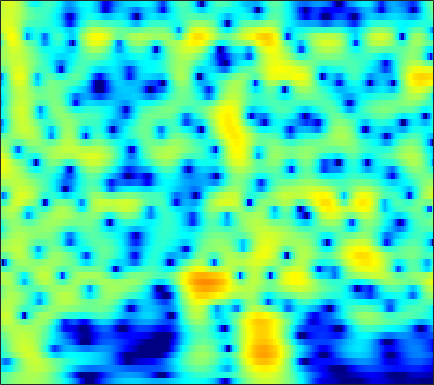

The table this chart was drawn from, first rows:
-2.467, -1.9868, -1.3841, -0.82823, -0.44567, 0.016511, 0.42299, 0.69073, 0.99906, 1.2525, 1.4498, 1.5621, 1.6635, 1.7099, 1.7086, 1.6565, 1.5465, 1.4245, 1.2073, 0.92664, 0.57999, 0.2755, -0.19189, -0.73164
-2.31, -2, -1.574, -1.135, -0.8022, -0.3598, 0.0718, 0.3825, 0.7708, 1.121, 1.423, 1.614, 1.815, 1.949, 2.002, 2.007, 1.932, 1.821, 1.597, 1.282, 0.8744, 0.5045, -0.07771, -0.766
-7.003, -7.23, -7.157, -6.561, -5.819, -4.602, -3.309, -2.371, -1.219, -0.2097, 0.6471, 1.189, 1.782, 2.231, 2.477, 2.691, 2.78, 2.768, 2.651, 2.425, 2.095, 1.783, 1.285, 0.6978
-9.719, -11.11, -12.66, -12.18, -10.34, -7.461, -4.914, -3.308, -1.531, -0.109, 1.012, 1.679, 2.362, 2.831, 3.055, 3.197, 3.173, 3.055, 2.777, 2.376, 1.876, 1.448, 0.83, 0.1816
-4.648, -4.073, -3.291, -2.457, -1.789, -0.8548, 0.08952, 0.7754, 1.62, 2.347, 2.927, 3.252, 3.524, 3.604, 3.534, 3.26, 2.774, 2.266, 1.388, 0.2725, -1.083, -2.25, -3.964, -5.724
-4.531, -3.334, -1.946, -0.7479, 0.0456, 0.9795, 1.78, 2.297, 2.869, 3.302, 3.586, 3.695, 3.69, 3.504, 3.235, 2.695, 1.927, 1.189, -0.03886, -1.585, -3.511, -5.256, -8.065, -11.42
-3.591, -2.546, -1.308, -0.2328, 0.4717, 1.284, 1.955, 2.367, 2.799, 3.091, 3.24, 3.26, 3.161, 2.915, 2.63, 2.112, 1.434, 0.8247, -0.1189, -1.201, -2.397, -3.343, -4.615, -5.833
-1.874, -1.12, -0.2235, 0.553, 1.056, 1.621, 2.068, 2.33, 2.585, 2.734, 2.784, 2.756, 2.632, 2.407, 2.17, 1.758, 1.231, 0.7596, 0.02851, -0.8153, -1.768, -2.55, -3.671, -4.864
0.02834, 0.5553, 1.144, 1.598, 1.849, 2.069, 2.169, 2.178, 2.126, 2.037, 1.941, 1.871, 1.78, 1.68, 1.587, 1.417, 1.157, 0.8836, 0.3933, -0.2541, -1.081, -1.831, -3.027, -4.471
2.104, 2.488, 2.81, 2.898, 2.799, 2.446, 1.848, 1.256, 0.3298, -0.6011, -1.272, -1.45, -1.205, -0.6083, -0.08812, 0.5464, 1.01, 1.214, 1.274, 1.09, 0.6641, 0.1697, -0.7482, -1.988
2.788, 3.17, 3.387, 3.243, 2.889, 2.072, 0.7815, -0.5945, -3.246, -7.572, -16.83, -22.54, -9.985, -5.341, -3.264, -1.421, -0.2211, 0.4095, 0.9856, 1.31, 1.415, 1.375, 1.167, 0.7627
1.881, 2.254, 2.491, 2.46, 2.265, 1.762, 0.9781, 0.2337, -0.9003, -2.079, -3.016, -3.442, -3.614, -3.466, -3.243, -2.965, -2.726, -2.527, -2.158, -1.67, -1.103, -0.6593, -0.09395, 0.3834
1.319, 1.691, 2.057, 2.277, 2.321, 2.181, 1.835, 1.479, 0.9198, 0.2782, -0.4867, -1.134, -2.062, -3.185, -4.236, -5.987, -8.261, -10.2, -11.41, -9.284, -6.234, -4.295, -2.287, -0.7751
-0.2055, 0.502, 1.256, 1.722, 1.888, 1.917, 1.763, 1.526, 1.082, 0.5189, -0.1468, -0.6939, -1.525, -2.57, -3.539, -5.075, -6.835, -8.112, -8.723, -7.446, -5.252, -3.621, -1.805, -0.4428
-1.017, -0.053, 0.8521, 1.264, 1.32, 1.179, 0.834, 0.4213, -0.2965, -1.029, -1.61, -1.926, -2.188, -2.235, -2.201, -2.122, -1.978, -1.804, -1.491, -1.045, -0.5226, -0.1353, 0.3616, 0.7885
1.682, 2.018, 2.169, 2.074, 1.849, 1.221, 0.1486, -0.9381, -2.921, -5.653, -8.698, -9.566, -7.446, -4.576, -2.821, -1.067, 0.1672, 0.8623, 1.534, 1.976, 2.219, 2.235, 2.015, 1.548
2.279, 2.108, 1.829, 1.621, 1.409, 0.8789, 0.03338, -0.8079, -2.293, -4.247, -5.967, -6.281, -4.976, -2.817, -1.382, 0.1815, 1.372, 2.013, 2.613, 2.924, 2.942, 2.784, 2.274, 1.314
-2.302, -2.871, -2.806, -2.188, -1.67, -1.013, -0.5474, -0.3899, -0.3369, -0.3544, -0.3577, -0.3152, -0.1128, 0.2839, 0.6046, 1.003, 1.397, 1.653, 1.923, 2.071, 2.05, 1.956, 1.701, 1.188
-11.92, -24.11, -13.11, -6.627, -4.066, -1.809, -0.336, 0.3728, 0.9624, 1.281, 1.359, 1.319, 1.175, 0.8852, 0.6612, 0.3896, 0.1693, 0.1041, 0.1717, 0.4023, 0.7419, 0.9544, 1.171, 1.304
-1.226, -1.609, -1.323, -0.6185, 0.0809, 1.033, 1.73, 2.119, 2.423, 2.428, 2.153, 1.768, 0.9577, -0.2604, -1.425, -3.319, -5.427, -6.515, -6.232, -4.462, -2.552, -1.391, -0.2787, 0.488
1.538, 1.609, 1.796, 2.026, 2.267, 2.579, 2.785, 2.879, 2.857, 2.615, 2.143, 1.579, 0.5264, -0.9346, -2.444, -5.076, -8.566, -10.97, -10.19, -6.825, -4.227, -2.821, -1.495, -0.7708
0.3698, 0.7269, 1.136, 1.592, 1.898, 2.193, 2.437, 2.518, 2.498, 2.347, 2.027, 1.668, 1.082, 0.3637, -0.2553, -1.057, -1.73, -2.049, -2.164, -1.936, -1.556, -1.304, -1.041, -1.006
-2.813, -1.912, -0.8492, 0.0969, 0.641, 1.192, 1.596, 1.778, 1.89, 1.885, 1.759, 1.628, 1.371, 1.084, 0.8875, 0.6166, 0.4072, 0.2917, 0.21, 0.1493, 0.1176, 0.07657, -0.09483, -0.3607
-5.858, -4.119, -2.252, -0.9677, -0.2707, 0.462, 0.8581, 1.035, 1.126, 1.052, 0.9124, 0.7852, 0.6153, 0.4969, 0.4555, 0.4586, 0.5177, 0.5841, 0.6809, 0.7684, 0.8119, 0.8218, 0.7581, 0.5801
-3.691, -2.581, -1.235, -0.318, 0.186, 0.6298, 0.738, 0.6445, 0.3035, -0.2712, -0.944, -1.47, -1.933, -2.041, -1.914, -1.459, -0.8929, -0.4743, 0.01589, 0.4566, 0.7869, 0.9684, 1.193, 1.285
-0.3283, 0.2645, 0.8857, 1.33, 1.622, 1.641, 1.431, 0.9899, -0.05318, -1.648, -4.103, -6.633, -10.47, -10.64, -8.145, -5.207, -3.254, -2.261, -1.337, -0.7141, -0.1863, 0.1584, 0.6422, 1.135
0.8249, 1.119, 1.499, 2.043, 2.349, 2.637, 2.628, 2.371, 1.622, 0.2977, -1.619, -3.431, -5.684, -6.113, -5.271, -3.864, -3.12, -2.981, -3.267, -3.87, -4.143, -3.691, -2.585, -1.168
-3.015, -3.515, -2.685, -0.7819, 0.521, 2.11, 3.094, 3.542, 3.758, 3.578, 3.126, 2.685, 2.042, 1.404, 0.9141, 0.1133, -1.019, -2.299, -4.994, -9.732, -21.74, -16.42, -8.107, -4.445
-9.137, -12.76, -9.645, -4.248, -1.636, 0.827, 2.406, 3.214, 3.866, 4.169, 4.163, 4.031, 3.661, 3.127, 2.613, 1.74, 0.6859, -0.253, -1.66, -2.98, -4.024, -4.266, -4.288, -3.986
-1.421, -1.414, -0.9884, -0.1841, 0.552, 1.515, 2.292, 2.755, 3.139, 3.334, 3.32, 3.195, 2.895, 2.464, 2.065, 1.445, 0.7183, 0.1497, -0.6515, -1.439, -2.216, -2.771, -3.553, -4.42
1.59, 1.66, 1.847, 2.028, 2.211, 2.403, 2.569, 2.619, 2.623, 2.497, 2.28, 2.036, 1.654, 1.186, 0.8142, 0.2905, -0.2508, -0.6657, -1.218, -1.811, -2.419, -2.958, -3.708, -4.678
3.428, 3.424, 3.367, 3.289, 3.19, 3.007, 2.772, 2.546, 2.191, 1.749, 1.228, 0.7997, 0.1621, -0.484, -0.9675, -1.54, -1.982, -2.236, -2.47, -2.656, -2.86, -3.077, -3.482, -4.085
4.799, 4.678, 4.396, 4.063, 3.73, 3.249, 2.69, 2.249, 1.587, 0.8671, 0.007514, -0.6913, -1.835, -3.08, -4.11, -5.268, -5.832, -5.687, -4.965, -4.029, -3.253, -2.813, -2.548, -2.542
5.316, 5.054, 4.557, 3.853, 3.245, 2.332, 1.394, 0.7127, -0.1028, -0.8311, -1.601, -2.331, -3.668, -5.807, -8.239, -14.11, -29.61, -15.25, -8.525, -5.049, -2.894, -1.797, -0.8403, -0.3022
4.176, 3.842, 3.117, 1.972, 0.8256, -1.136, -3.488, -5.177, -6.244, -5.673, -4.56, -4.048, -3.778, -4.15, -4.619, -5.346, -5.503, -4.947, -3.599, -2.139, -0.8155, -0.06048, 0.7901, 1.344
2.156, 1.975, 1.289, 0.2009, -1.131, -3.497, -7.288, -11.24, -13.94, -9.212, -5.698, -3.989, -2.609, -1.767, -1.436, -1.112, -0.8711, -0.6602, -0.3665, -0.01588, 0.2905, 0.5529, 0.8438, 1.177
0.5362, 0.5691, 0.4549, 0.07075, -0.2494, -0.9388, -1.564, -1.953, -2.045, -1.651, -0.9855, -0.4365, 0.1641, 0.6078, 0.7827, 0.8703, 0.7989, 0.6282, 0.2908, -0.1718, -0.7385, -1.136, -1.588, -1.654
-1.953, -1.668, -1.037, -0.4385, 0.04074, 0.5225, 0.9488, 1.232, 1.561, 1.882, 2.162, 2.306, 2.436, 2.387, 2.285, 1.946, 1.406, 0.839, -0.1533, -1.556, -3.433, -5.401, -8.778, -11.9
-9.796, -7.982, -5.112, -2.65, -1.292, 0.2666, 1.363, 2.029, 2.666, 3.079, 3.292, 3.323, 3.202, 2.889, 2.535, 1.912, 1.103, 0.396, -0.7295, -2.099, -3.789, -5.369, -7.617, -9.075
-12.79, -10.21, -6.345, -3.441, -1.777, 0.06531, 1.374, 2.154, 2.869, 3.271, 3.381, 3.294, 2.911, 2.293, 1.646, 0.6427, -0.4747, -1.275, -2.247, -2.918, -3.297, -3.467, -3.412, -3.146
-5.735, -4.836, -3.369, -1.655, -0.5366, 0.865, 2.032, 2.666, 3.283, 3.571, 3.535, 3.28, 2.597, 1.535, 0.4229, -1.511, -3.984, -6.13, -8.419, -8.15, -6.234, -4.722, -3.129, -1.888
-6.523, -4.931, -3.034, -1.234, -0.0774, 1.258, 2.337, 2.928, 3.478, 3.717, 3.626, 3.314, 2.607, 1.451, 0.2675, -1.857, -4.84, -7.748, -11.75, -10.5, -6.794, -4.705, -2.644, -1.244
-9.394, -6.727, -4.121, -2.115, -0.7371, 0.6302, 1.7, 2.343, 2.895, 3.167, 3.145, 2.95, 2.462, 1.72, 1.021, -0.02731, -1.113, -1.852, -2.476, -2.559, -2.179, -1.743, -1.092, -0.5788
-7.401, -5.9, -3.967, -2.258, -1.093, 0.2146, 1.252, 1.858, 2.408, 2.681, 2.694, 2.559, 2.162, 1.619, 1.16, 0.5078, -0.06812, -0.4198, -0.7014, -0.805, -0.7578, -0.6088, -0.4557, -0.326
-6.104, -5.137, -3.482, -1.854, -0.7781, 0.6156, 1.681, 2.258, 2.792, 2.99, 2.878, 2.585, 1.967, 1.132, 0.4181, -0.5232, -1.275, -1.579, -1.673, -1.457, -1.082, -0.8042, -0.4968, -0.3
-9.091, -7.354, -4.444, -1.756, -0.132, 1.613, 2.898, 3.559, 4.067, 4.158, 3.815, 3.25, 2.106, 0.4147, -1.31, -4.143, -7.103, -7.981, -6.44, -4.173, -2.457, -1.622, -0.8576, -0.5262
-13.2, -9.101, -4.335, -0.9912, 0.8018, 2.579, 3.833, 4.457, 4.874, 4.878, 4.446, 3.839, 2.567, 0.6834, -1.191, -4.54, -8.521, -9.703, -7.368, -4.769, -3.097, -2.328, -1.937, -2.072
-2.327, -1.661, -0.484, 0.8077, 1.771, 2.8, 3.547, 3.93, 4.178, 4.12, 3.769, 3.325, 2.479, 1.392, 0.4903, -0.7256, -1.773, -2.332, -2.718, -2.855, -2.993, -3.216, -3.853, -4.918
0.3398, 0.6987, 1.224, 1.809, 2.297, 2.791, 3.145, 3.321, 3.394, 3.256, 2.944, 2.591, 1.996, 1.291, 0.7117, -0.06784, -0.8233, -1.376, -2.06, -2.691, -3.343, -3.913, -4.823, -5.947
0.9799, 1.33, 1.826, 2.308, 2.622, 2.97, 3.177, 3.212, 3.128, 2.884, 2.488, 2.1, 1.514, 0.8654, 0.319, -0.4307, -1.184, -1.748, -2.497, -3.194, -3.847, -4.367, -4.979, -5.6
0.2815, 0.9278, 1.898, 2.741, 3.18, 3.622, 3.792, 3.73, 3.428, 2.941, 2.294, 1.758, 0.9954, 0.2085, -0.376, -1.202, -2.097, -2.802, -3.735, -4.615, -5.264, -5.495, -5.569, -5.518
-3.402, -0.7347, 1.898, 3.631, 4.471, 5.025, 5.058, 4.794, 4.044, 2.904, 1.511, 0.4494, -0.7789, -1.625, -2.038, -2.582, -3.466, -4.496, -6.469, -9.1, -11.08, -10.41, -8.21, -6.187
-0.5466, 1.387, 3.509, 4.927, 5.586, 5.859, 5.544, 4.904, 3.469, 1.177, -2.267, -6.011, -12.16, -10.12, -7.236, -5.207, -4.761, -5.233, -7.024, -10.11, -13.06, -11.82, -8.312, -5.71
3.392, 3.847, 4.419, 4.821, 4.935, 4.816, 4.29, 3.588, 2.213, 0.2854, -2.178, -4.236, -6.383, -6.576, -5.867, -4.891, -4.37, -4.321, -4.567, -4.942, -5.184, -5.124, -4.855, -4.523
3.658, 3.887, 4.11, 4.202, 4.142, 3.908, 3.441, 2.946, 2.087, 1.064, -0.03855, -0.8373, -1.72, -2.327, -2.58, -2.804, -2.964, -3.093, -3.272, -3.477, -3.687, -3.89, -4.16, -4.512
3.111, 3.393, 3.666, 3.789, 3.781, 3.591, 3.236, 2.865, 2.261, 1.561, 0.8003, 0.2319, -0.4869, -1.121, -1.524, -1.964, -2.312, -2.515, -2.758, -2.997, -3.265, -3.518, -3.932, -4.482
2.635, 3.119, 3.563, 3.784, 3.822, 3.69, 3.379, 3.028, 2.433, 1.707, 0.8895, 0.244, -0.6251, -1.435, -1.983, -2.528, -2.863, -2.987, -3.056, -3.08, -3.148, -3.236, -3.507, -3.961
2.879, 3.47, 3.97, 4.2, 4.203, 4.048, 3.677, 3.272, 2.541, 1.591, 0.4358, -0.5714, -2.068, -3.638, -4.693, -5.625, -5.716, -5.338, -4.543, -3.761, -3.175, -2.911, -2.808, -3.003
